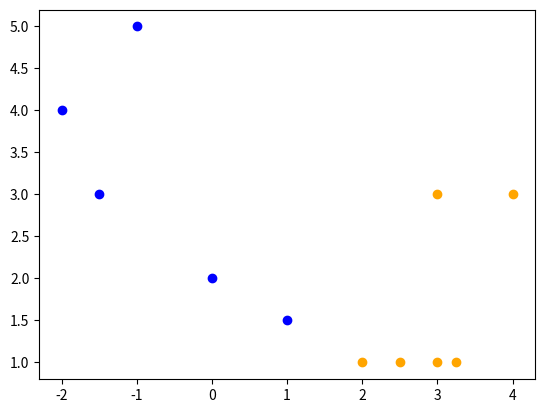

Here is the Python script that generated this plot:
"""
   Python program to understand and plot complex numbers
"""

print("Linear Algebra Practical No.1\n\
    S121 Ajay Dilip Lingayat\n")

#Initializing complex numbers - x & y
x, y = 1+3j, 2+3j

print(f"Addition of complex numbers = {x+y}")
print(f"Conjugate of x = {x.conjugate()}")


#library for plotting graphs
import matplotlib.pyplot as plt

#complex numbers
a=[-2+4j, -1.5+3j, -1+5j, 0+2j, 1+1.5j]

#sorting real and imaginary numbers
X=[x.real for x in a]
Y=[y.imag for y in a]

"""plotting graph using scatter() method\
   and displaying it by calling show() method."""
plt.scatter(X, Y, color="blue")
plt.show()


"""
    ## Extra Activities

    1. (1+3j) + (10+20j)
    2. If x=1+3j then find (x-1)**2
    3. 1+2j*3
    4. 4*3j**2
    5. If x=1+3j then find x.real & x.imag
    6. If x=1+3j then find x.conjugate
    7. Plot S = {3+3i, 4+3i, 2+i, 2.5+i, 3+i, 3.25+i}
"""
print("\n~~~ Extra Activities ~~~\n")

#Activity no.1
addition = (1+3j) + (10+20j)
print(f"Addition of (1+3j) + (10+20j) = {addition}")

#Activity no.2
x=1+3j
if x == 1+3j:
    print(f"If x=1+3j then (x-1)**2 = {(x-1)**2}")

#Activity no.3
print(f"1+2j**3 = {1+2j**3}")

#Activity no.4
print(f"4*3j**2 = {4*3j**2}")

#Activity no.5
x=1+3j
print(f"If x=1+3j then x.real = {x.real}, x.imag = {x.imag}")

#Activity no.6
x=1+3j
print(f"If x=1+3j then x.conjugate = {x.conjugate()}")

#Activity no.7
S=[3+3j, 4+3j, 2+1j, 2.5+1j, 3+1j, 3.25+1j]

X=[x.real for x in S]
Y=[y.imag for y in S]

plt.scatter(X, Y, color="orange")
plt.show()